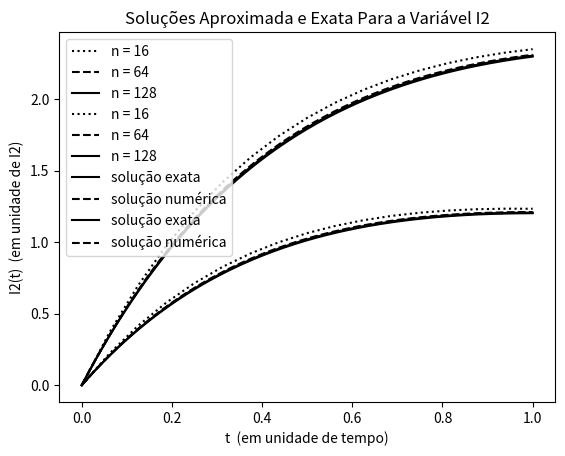

Python code for this plot:
## 2023.01.23

# MAP3122

# [redacted]

# plots for general explicit one-Step methods.

# 2- (manufactured) problem with kwnown exact solution 
#            (1) I1' = -4I1 + 3I2 + 6, I1(0) = 0
#            (2) I2' = -2.4I1 + 1.6I2 + 3.6, I2(0) = 0
                         

import matplotlib.pyplot as plt
import numpy as np

#############################################################################

def phi(t,y,f):
    # define discretization function 
    return f(t,y) # euler method

############################################################################

def f(t, y):
   # bidimensional problem
    f0 = -4*y[0] + 3*y[1] + 6
    f1 = -2.4*y[0] + 1.6*y[1] + 3.6
    
    return np.array([f0, f1])

############################################################################

# other relevant data
t_n_1 = [0]; t_n_2 = [0]; t_n_3 = [0]; T = 1;        # time interval: t in [t0,T]
y_n_1 = [np.array([0, 0])]; y_n_2 = [np.array([0, 0])];
y_n_3 = [np.array([0, 0])]; # initial condition

n_1 = 16                # time interval partition (discretization)
dt = (T-t_n_1[-1])/n_1
while t_n_1[-1] < T:
    y_n_1.append(y_n_1[-1] + dt*phi(t_n_1[-1],y_n_1[-1],f))
    t_n_1.append(t_n_1[-1] + dt)
    dt = min(dt, T-t_n_1[-1])

y_n_1 = np.array(y_n_1)

n_2 = 64                # time interval partition (discretization)
dt = (T-t_n_2[-1])/n_2
while t_n_2[-1] < T:
    y_n_2.append(y_n_2[-1] + dt*phi(t_n_2[-1],y_n_2[-1],f))
    t_n_2.append(t_n_2[-1] + dt)
    dt = min(dt, T-t_n_2[-1])

y_n_2 = np.array(y_n_2)

n_3 = 128                # time interval partition (discretization)
dt = (T-t_n_3[-1])/n_3
while t_n_3[-1] < T:
    y_n_3.append(y_n_3[-1] + dt*phi(t_n_3[-1],y_n_3[-1],f))
    t_n_3.append(t_n_3[-1] + dt)
    dt = min(dt, T-t_n_3[-1])

y_n_3 = np.array(y_n_3)


## plotting the graphic for I1
plt.plot(t_n_1, y_n_1[:,0], 'k:', label = 'n = 16')
plt.plot(t_n_2, y_n_2[:,0], 'k--', label = 'n = 64')
plt.plot(t_n_3, y_n_3[:,0], 'k-', label = 'n = 128')


plt.xlabel('t   (em unidade de tempo)')
plt.ylabel('I1(t)  (em unidade de I1)')
plt.title('Aproximação Numérica da Variável de Estado I1')
plt.legend()
plt.show()

## plotting the graphic for I2
plt.plot(t_n_1, y_n_1[:,1], 'k:', label = 'n = 16')
plt.plot(t_n_2, y_n_2[:,1], 'k--', label = 'n = 64')
plt.plot(t_n_3, y_n_3[:,1], 'k-', label = 'n = 128')


plt.xlabel('t   (em unidade de tempo)')
plt.ylabel('I2(t)  (em unidade de I2)')
plt.title('Aproximação Numérica da Variável de Estado I2')
plt.legend()
plt.show()

## exact vs approximated (I1)
t = np.linspace(0, 1, 128)
plt.plot(t, -3.375*np.exp(-2*t) + 1.875*np.exp(-0.4*t) + 1.5, 'k-', label = 'solução exata')
plt.plot(t_n_3, y_n_3[:, 0], 'k--', label = 'solução numérica')

plt.xlabel('t  (em unidade de tempo)')
plt.ylabel('I1(t)  (em unidade de I1)')
plt.title('Soluções Aproximada e Exata Para a Variável I1')
plt.legend()
plt.show()

## exact vs approximated (I2)
t = np.linspace(0, 1, 128)
plt.plot(t, -2.25*np.exp(-2*t) + 2.25*np.exp(-0.4*t), 'k-', label = 'solução exata')
plt.plot(t_n_3, y_n_3[:, 1], 'k--', label = 'solução numérica')

plt.xlabel('t  (em unidade de tempo)')
plt.ylabel('I2(t)  (em unidade de I2)')
plt.title('Soluções Aproximada e Exata Para a Variável I2')
plt.legend()
plt.show()



